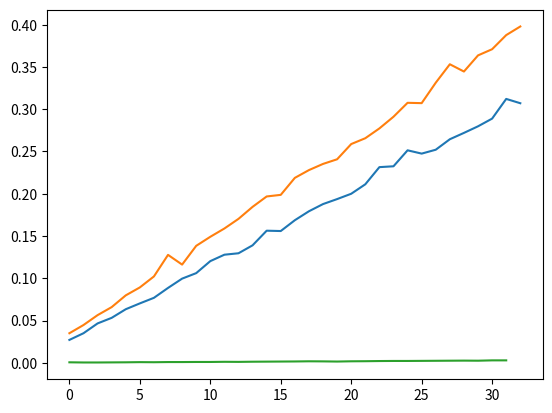

Python code for this plot:
# [redacted]

import time as t
import datetime as dt
import random as r
import matplotlib.pyplot as plt



#functions
def tri_insertion(tab):
    for i in range(1, len(tab)):
        k = tab[i]
        j = i-1
        while j >= 0 and k < tab[j] :
                tab[j + 1] = tab[j]
                j -= 1
        tab[j + 1] = k

    return tab



def tri_selection(tab):
   for i in range(len(tab)):
      # Trouver le min
       min = i
       for j in range(i+1, len(tab)):
           if tab[min] > tab[j]:
               min = j

       tmp = tab[i]
       tab[i] = tab[min]
       tab[min] = tmp

   return tab


def get_func_exe_time(func, *arg):

    start_time = dt.datetime.now()
    func(*arg)
    end_time = dt.datetime.now()

    time_diff = (end_time - start_time)
    execution_time = time_diff.total_seconds() * 10000


    return execution_time




#main-------------------------------------------------------------------
tab_n = 98 #int(inport("Inserer la quantite de tableau : "))
#tabs = [[r.randint(0,1000) for _ in range(0, i+3)] for i in range(tab_n)]

tabs = []

for i in range(tab_n):
    tab = []
    for j in range(0, i+3):
        tab.append([r.randint(0,1000) for _ in range(100)])

    tabs.append(tab)



tab_exec_med_time = []
for tab in tabs:
    [tab_exec_med_time.append( round(sum([get_func_exe_time(func, t) for t in tab]) / 100, 5) ) for func in [tri_insertion,tri_selection,sorted]]


tab_insert_exec_med_time = [tab_exec_med_time[i] for i in range(0, len(tab_exec_med_time) // 3, 3)]
tab_select_exec_med_time = [tab_exec_med_time[i] for i in range(1, len(tab_exec_med_time) // 3, 3)]
tab_sort_exec_med_time = [tab_exec_med_time[i] for i in range(2, len(tab_exec_med_time) // 3, 3)]

fig,axes = plt.subplots()

plt.plot(tab_insert_exec_med_time)
plt.plot(tab_select_exec_med_time)
plt.plot(tab_sort_exec_med_time)

plt.show()